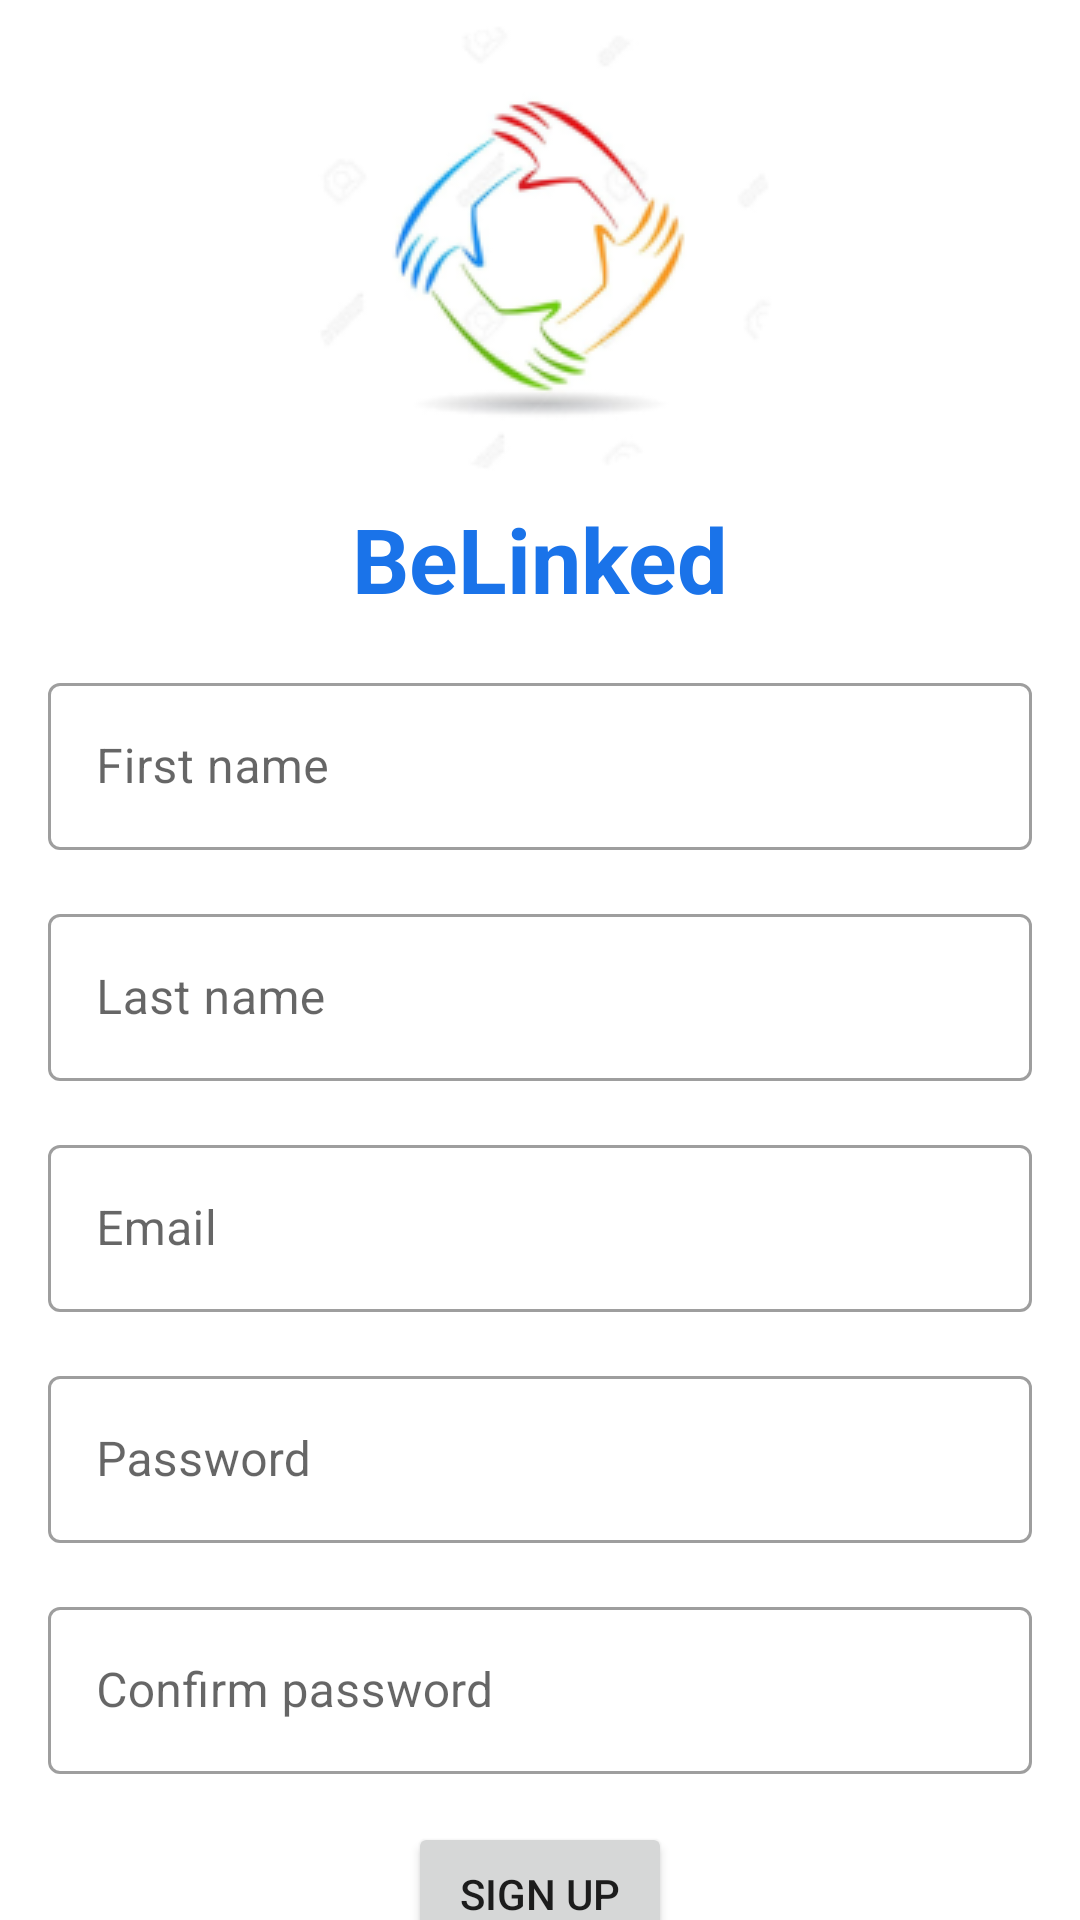

Reconstruct the res/layout file that produces this screen, plus the resources it refers to.
<!-- AndroidManifest.xml: application theme Theme.BeLinked -->
<!-- res/layout/activity_sign_up.xml -->
<?xml version="1.0" encoding="utf-8"?>
<androidx.constraintlayout.widget.ConstraintLayout xmlns:android="http://schemas.android.com/apk/res/android"
    xmlns:app="http://schemas.android.com/apk/res-auto"
    xmlns:tools="http://schemas.android.com/tools"
    android:layout_width="match_parent"
    android:layout_height="match_parent"
    tools:context=".SignUpActivity">

    <ImageView
        android:id="@+id/img_be_linked_logo_activity_sign_up"
        android:layout_width="wrap_content"
        android:layout_height="wrap_content"
        android:src="@drawable/be_linked_logo"
        android:layout_marginTop="8dp"
        app:layout_constraintStart_toStartOf="parent"
        app:layout_constraintTop_toTopOf="parent"
        app:layout_constraintEnd_toEndOf="parent"
        android:contentDescription="@string/be_linked_desc" />

    <TextView
        android:id="@+id/tv_be_linked_activity_sign_up"
        android:layout_width="wrap_content"
        android:layout_height="wrap_content"
        android:layout_marginTop="8dp"
        android:text="@string/app_name"
        android:textStyle="bold"
        android:textSize="30sp"
        android:textColor="#1A73E9"
        app:layout_constraintEnd_toEndOf="parent"
        app:layout_constraintStart_toStartOf="parent"
        app:layout_constraintTop_toBottomOf="@+id/img_be_linked_logo_activity_sign_up" />

    <com.google.android.material.textfield.TextInputLayout
        android:id="@+id/til_first_name_activity_sign_up"
        android:layout_width="match_parent"
        android:layout_height="wrap_content"
        android:layout_marginHorizontal="16dp"
        android:hint="@string/first_name"
        android:layout_marginTop="16dp"
        app:boxBackgroundMode="outline"
        style="@style/Widget.MaterialComponents.TextInputLayout.OutlinedBox"
        app:layout_constraintStart_toStartOf="parent"
        app:layout_constraintTop_toBottomOf="@+id/tv_be_linked_activity_sign_up"
        app:layout_constraintEnd_toEndOf="parent">
        <EditText
            android:id="@+id/et_first_name_activity_sign_up"
            android:layout_width="match_parent"
            android:layout_height="wrap_content"
            android:inputType="text" />
    </com.google.android.material.textfield.TextInputLayout>

    <com.google.android.material.textfield.TextInputLayout
        android:id="@+id/til_last_name_activity_sign_up"
        android:layout_width="match_parent"
        android:layout_height="wrap_content"
        android:layout_marginHorizontal="16dp"
        android:hint="@string/last_name"
        android:layout_marginTop="16dp"
        app:boxBackgroundMode="outline"
        style="@style/Widget.MaterialComponents.TextInputLayout.OutlinedBox"
        app:layout_constraintStart_toStartOf="parent"
        app:layout_constraintTop_toBottomOf="@+id/til_first_name_activity_sign_up"
        app:layout_constraintEnd_toEndOf="parent">
        <EditText
            android:id="@+id/et_last_name_activity_sign_up"
            android:layout_width="match_parent"
            android:layout_height="wrap_content"
            android:inputType="text" />
    </com.google.android.material.textfield.TextInputLayout>

    <com.google.android.material.textfield.TextInputLayout
        android:id="@+id/til_email_activity_sign_up"
        android:layout_width="match_parent"
        android:layout_height="wrap_content"
        android:layout_marginHorizontal="16dp"
        android:hint="@string/email"
        android:layout_marginTop="16dp"
        app:boxBackgroundMode="outline"
        style="@style/Widget.MaterialComponents.TextInputLayout.OutlinedBox"
        app:layout_constraintStart_toStartOf="parent"
        app:layout_constraintTop_toBottomOf="@+id/til_last_name_activity_sign_up"
        app:layout_constraintEnd_toEndOf="parent">
        <EditText
            android:id="@+id/et_email_activity_sign_up"
            android:layout_width="match_parent"
            android:layout_height="wrap_content"
            android:inputType="textEmailAddress" />
    </com.google.android.material.textfield.TextInputLayout>

    <com.google.android.material.textfield.TextInputLayout
        android:id="@+id/til_password_activity_sign_up"
        android:layout_width="match_parent"
        android:layout_height="wrap_content"
        android:layout_marginHorizontal="16dp"
        android:hint="@string/password"
        android:layout_marginTop="16dp"
        app:boxBackgroundMode="outline"
        style="@style/Widget.MaterialComponents.TextInputLayout.OutlinedBox"
        app:layout_constraintStart_toStartOf="parent"
        app:layout_constraintTop_toBottomOf="@+id/til_email_activity_sign_up"
        app:layout_constraintEnd_toEndOf="parent">
        <EditText
            android:id="@+id/et_password_activity_sign_up"
            android:layout_width="match_parent"
            android:layout_height="wrap_content"
            android:inputType="textPassword" />
    </com.google.android.material.textfield.TextInputLayout>

    <com.google.android.material.textfield.TextInputLayout
        android:id="@+id/til_confirm_password_sign_up"
        android:layout_width="match_parent"
        android:layout_height="wrap_content"
        android:layout_marginHorizontal="16dp"
        android:hint="@string/confirm_password"
        android:layout_marginTop="16dp"
        app:boxBackgroundMode="outline"
        style="@style/Widget.MaterialComponents.TextInputLayout.OutlinedBox"
        app:layout_constraintStart_toStartOf="parent"
        app:layout_constraintTop_toBottomOf="@+id/til_password_activity_sign_up"
        app:layout_constraintEnd_toEndOf="parent">
        <EditText
            android:id="@+id/et_confirm_password_activity_sign_up"
            android:layout_width="match_parent"
            android:layout_height="wrap_content"
            android:inputType="textPassword" />
    </com.google.android.material.textfield.TextInputLayout>

    <Button
        android:id="@+id/btn_sign_up_activity_sign_up"
        android:layout_width="wrap_content"
        android:layout_height="wrap_content"
        android:text="@string/sign_up"
        android:layout_marginTop="16dp"
        app:layout_constraintStart_toStartOf="parent"
        app:layout_constraintTop_toBottomOf="@+id/til_confirm_password_sign_up"
        app:layout_constraintEnd_toEndOf="parent"/>

    <TextView
        android:id="@+id/tv_terms_and_condition_activity_sign_up"
        android:layout_width="wrap_content"
        android:layout_height="wrap_content"
        android:layout_marginTop="8dp"
        android:text="@string/terms_and_conditions"
        app:layout_constraintStart_toStartOf="parent"
        app:layout_constraintTop_toBottomOf="@+id/btn_sign_up_activity_sign_up"
        app:layout_constraintEnd_toEndOf="parent"/>

</androidx.constraintlayout.widget.ConstraintLayout>
<!-- resources referenced by this layout -->
<resources>
  <!-- drawable be_linked_logo: png bitmap (drawable-v24, 16685 bytes) -->
  <string name="app_name">BeLinked</string>
  <string name="be_linked_desc">BeLinked Logo</string>
  <string name="confirm_password">Confirm password</string>
  <string name="email">Email</string>
  <string name="first_name">First name</string>
  <string name="last_name">Last name</string>
  <string name="password">Password</string>
  <string name="sign_up">Sign up</string>
  <string name="terms_and_conditions">By signing up, you are agree with our<a href="">\t\t Terms &amp; \n\t\t\t\t\t\t\t\t\t\t\t\t\t\t Conditions</a></string>
  <style name="Theme.BeLinked" parent="Theme.MaterialComponents.DayNight.NoActionBar">
          
          <item name="colorPrimary">@color/purple_500</item>
          <item name="colorPrimaryVariant">@color/purple_700</item>
          <item name="colorOnPrimary">@color/white</item>
          
          <item name="colorSecondary">@color/teal_200</item>
          <item name="colorSecondaryVariant">@color/teal_700</item>
          <item name="colorOnSecondary">@color/black</item>
          
          <item name="android:statusBarColor">?attr/colorPrimaryVariant</item>
          
      </style>
  <!-- not gathered from this repository: default colours our renderer supplied (Android Studio template values) -->
  <color name="purple_500">#FF6200EE</color>
  <color name="purple_700">#FF3700B3</color>
  <color name="teal_200">#FF03DAC5</color>
  <color name="teal_700">#FF018786</color>
  <color name="black">#FF000000</color>
  <color name="white">#FFFFFFFF</color>
</resources>
